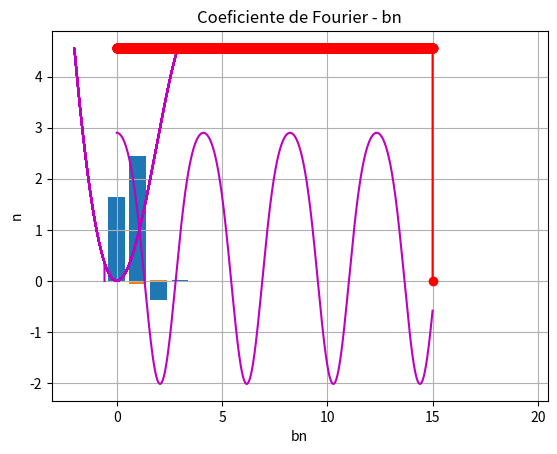

Python code for this plot:
# imports
import numpy as np
import matplotlib.pyplot as plt

# máximo pelo polinómio de Lagrange
def maximo(xm1, xm2, xm3, ym1, ym2, ym3):
    xab = xm1 - xm2
    xac = xm1 - xm3
    xbc = xm2 - xm3

    a = ym1 / (xab * xac)
    b = -ym2 / (xab * xbc)
    c = ym3 / (xac * xbc)

    xmla = (b + c) * xm1 + (a + c) * xm2 + (a + b) * xm3
    xmax = 0.5 * xmla / (a + b + c)

    xta = xmax - xm1
    xtb = xmax - xm2
    xtc = xmax - xm3

    ymax = a * xtb * xtc + b * xta * xtc + c * xta * xtb
    return xmax, ymax


# an e bn pela série de Fourier
def abfourier(tp, xp, it0, it1, nf):
    # cálculo dos coeficientes de Fourier a_nf e b_nf
    #       a_nf = 2/T integral ( x cos nw) dt entre it0 e tt1
    # integracao numerica pelo aproximação trapezoidal
    # input: matrizes tempo tp
    #        posição xp
    #        indices inicial it0
    #        final   it1  (ao fim de um período)
    #        nf índice de Fourier
    # output: af_bf e bf_nf

    dt = tp[1] - tp[0]
    per = tp[it1] - tp[it0]
    ome = 2 * np.pi / per

    s1 = xp[it0] * np.cos(nf * ome * tp[it0])
    s2 = xp[it1] * np.cos(nf * ome * tp[it1])
    st = xp[it0 + 1:it1] * np.cos(nf * ome * tp[it0 + 1:it1])
    soma = np.sum(st)
    q1 = xp[it0] * np.sin(nf * ome * tp[it0])
    q2 = xp[it1 - 1] * np.sin(nf * ome * tp[it1 - 1])
    qt = xp[it0 + 1:it1 - 1] * np.sin(nf * ome * tp[it0 + 1:it1 - 1])
    somq = np.sum(qt)

    intega = ((s1 + s2) / 2 + soma) * dt
    af = 2 / per * intega
    integq = ((q1 + q2) / 2 + somq) * dt
    bf = 2 / per * integq
    return af, bf


# Gráficos
def graphnormal(x, y, title="Gráfico", xaxis="Eixo X", yaxis="Eixo Y"):
    plt.plot(x, y, color='m')
    plt.xlabel(xaxis)
    plt.ylabel(yaxis)
    plt.grid()
    plt.title(title)
    plt.show()


def graphbars(x, y, title="Gráfico", xaxis="Eixo X", yaxis="Eixo Y"):
    plt.bar(x, y)
    plt.xlabel(xaxis)
    plt.ylabel(yaxis)
    plt.grid()
    plt.title(title)
    plt.show()


def graphpoints(x, y, title="Gráfico", xaxis="Eixo X", yaxis="Eixo Y"):
    plt.plot(x, y, color='red', marker="o")
    plt.xlabel(xaxis)
    plt.ylabel(yaxis)
    plt.grid()
    plt.title(title)
    plt.show()


def main():
    # Condições iniciais
    k = 2  # constante elástica
    m = 0.5  # massa
    v0 = 0  # velocidade inicial
    x0 = 2.9  # posição inicial
    alpha = -0.1
    beta = 0.02 

    # Passo temporal para o Método de Euler
    dt = 0.001  # passo temporal
    t0 = 0.00  # tempo inicial
    tf = 15.00  # tempo final
    n = int((tf - t0) / dt)  # nº de passos a realizar

    # Criar os arrays para o Método de Euler
    t = np.zeros(n + 1)
    ax = np.zeros(n + 1)
    vx = np.zeros(n + 1)
    x = np.zeros(n + 1)
    Ep = np.zeros(n + 1)
    Em = np.zeros(n + 1)

    # Iniciar os arrays
    x[0] = x0
    vx[0] = v0

    # Método de Euler-Cromer
    for i in range(n):
        t[i+1] = t[i] + dt

        ax[i] = -(k/m)*x[i] - (3*alpha*(x[i]**2))/m + (4*beta*(x[i]**3))/m

        vx[i+1] = vx[i] + ax[i]*dt

        x[i+1] = x[i] + vx[i+1]*dt

        Ep[i] = 0.5*k*(x[i]**2) + alpha*(x[i]**3) - beta*(x[i]**4)

        Em[i] = 0.5*m*vx[i]**2 + Ep[i]

    # Gráfico Energia Potencial
    graphnormal(x, Ep, "Sistema Mola-Corpo", "x (m)", "Energia Potencial (J)")

    # Gráfico da lei do movimento
    graphnormal(t, x, "Sistema Mola-Corpo", "t (s)", "x (m)")

    # Energia Mecânica e o seu gráfico
    graphpoints(t, Em, "Sistema Mola-Corpo", "Tempo (s)", "Energia Mecânica (J)")
    for i in range(n):
        if 3-dt < t[i + 1] < 3+dt:
            print('A energia mecânica do movimento é {:.2f} J.'.format(Em[i+1]))
            break

    # Calcular o mínimo e o máximo
    lmax = []  # lista com os máximos
    lmin = []   # lista com os mínimos
    for i in range(n):
        if np.abs(x[i - 1]) < np.abs(x[i]) > np.abs(x[i + 1]):
            tmax, xmax = maximo(t[i - 1], t[i], t[i + 1], x[i - 1], x[i], x[i + 1])
            if xmax > 0:
                lmax.append((tmax,xmax))
            else:
                lmin.append((tmax,xmax))

    print("O movimento efetua-se ente {:.2f} e {:.2f}m".format(sum([x[1] for x in lmax])/len(lmax), sum([x[1] for x in lmin])/len(lmin)))

    # Período
    count = 0
    ldif = []
    for i in range(len(lmax)):
        if i != 0:
            ldif.append(lmax[i][0] - lmax[count][0])
            count += 1

    T = sum(ldif) / len(ldif)

    # Frequência 1/T(período)
    F = 1/T
    print("A frequência do movimento é {:.2f}Hz".format(F))

    # Determinação dos Coeficientes de Fourier
    print(T / dt) # instante de tempo ao fim de um período

    a = np.zeros(20)    # array para os valores de an - cosseno
    b = np.zeros(20)    # array para os valores de bn - seno
    n = np.zeros(20)    # array para os valores de n - índice

    for i in range(20):
        n[i] = i
        a[i], b[i] = abfourier(t, x, 0, int(T / dt), i)

    # Gráfico an - cosseno
    graphbars(n, a, "Coeficiente de Fourier - an", "an", "n")

    # Gráfico bn - seno
    graphbars(n, b, "Coeficiente de Fourier - bn", "bn", "n")

    a, b = abfourier(t, x, 0, int(T / dt), 1)

    print("Os coeficientes de Fourier são, aproximadamente, a = {:.2f}, b = {:.2f}.".format(abs(a), abs(b)))



main()